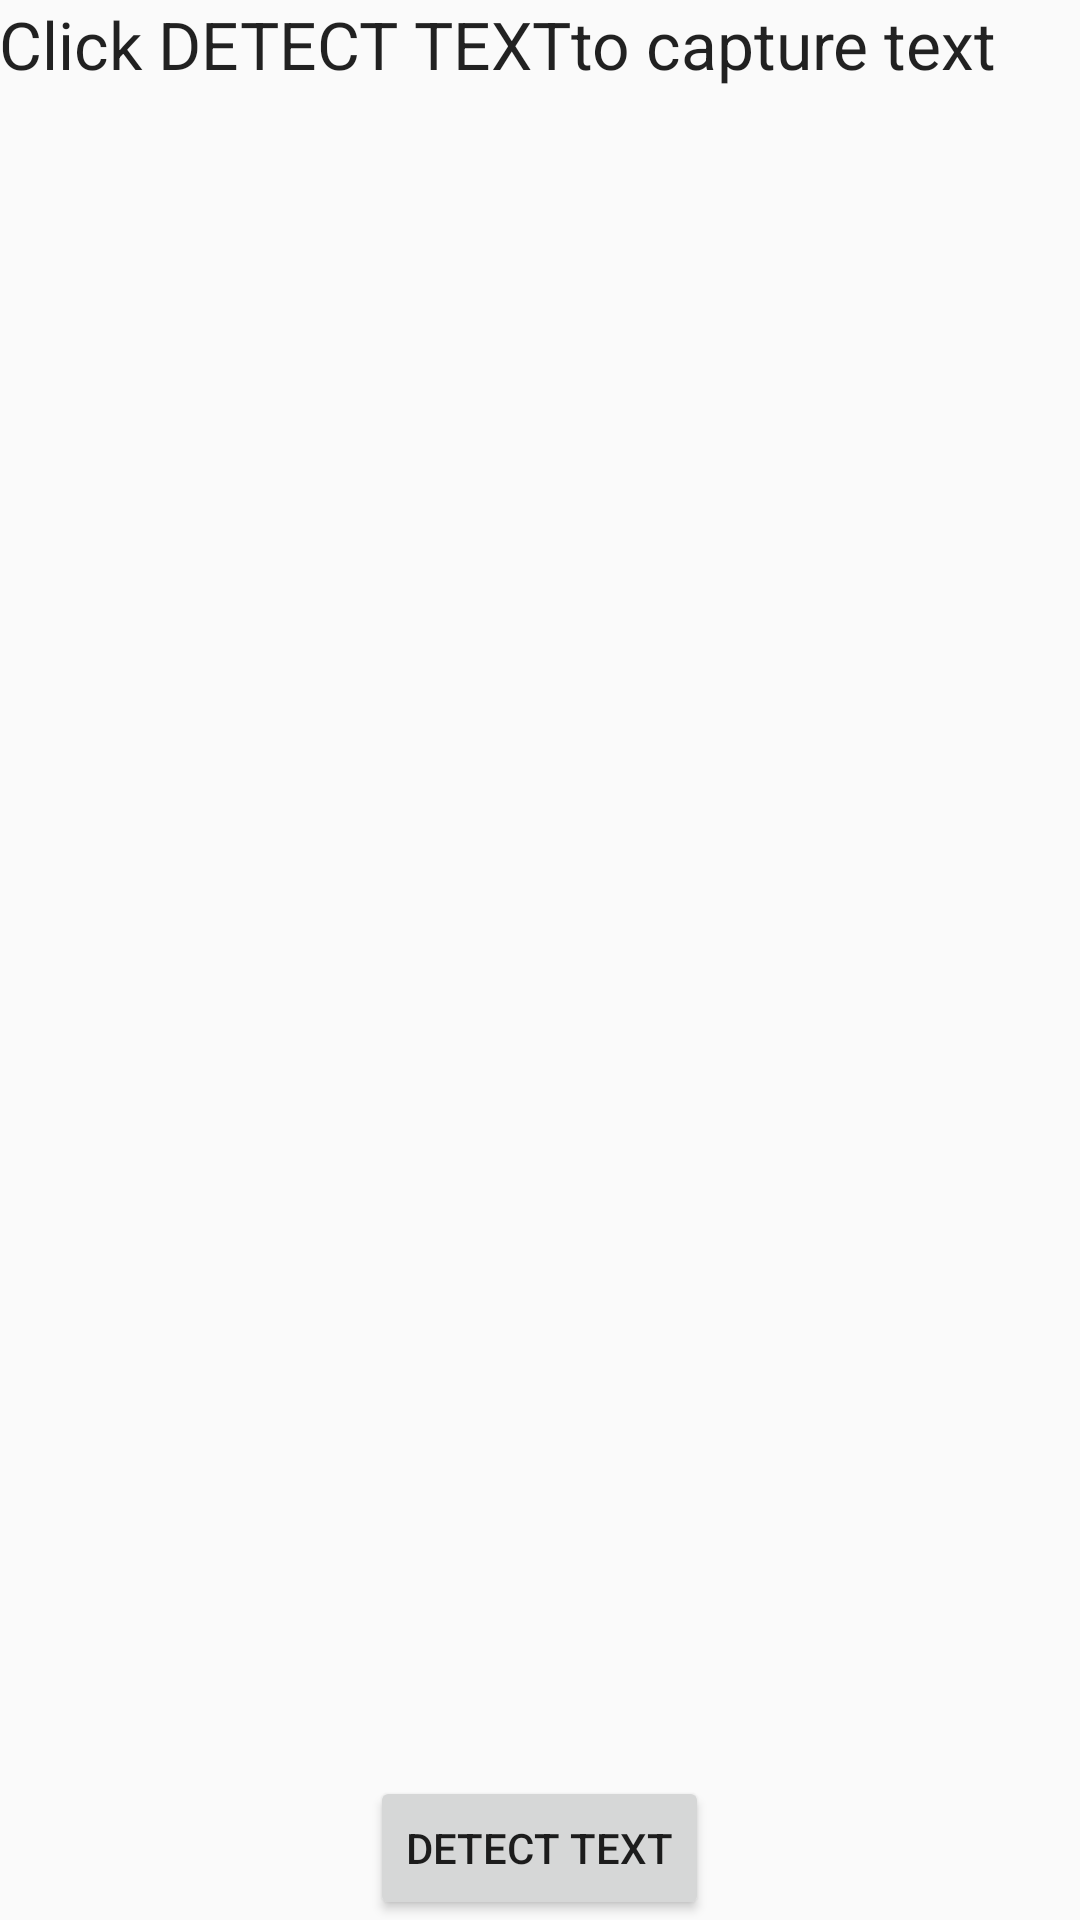

Write the Android layout XML for this screen, with the resource values it uses.
<!-- AndroidManifest.xml: application theme AppTheme -->
<!-- res/layout/activity_main.xml -->
<?xml version="1.0" encoding="utf-8"?>
<RelativeLayout xmlns:android="http://schemas.android.com/apk/res/android"
    xmlns:tools="http://schemas.android.com/tools" android:layout_width="match_parent"
    android:layout_height="match_parent" android:paddingLeft="@dimen/activity_horizontal_margin"
    android:paddingRight="@dimen/activity_horizontal_margin"
    android:paddingTop="@dimen/activity_vertical_margin"
    android:paddingBottom="@dimen/activity_vertical_margin"
    tools:context="nz.co.alan.floatingapplication.MainActivity">

    <TextView
        android:layout_width="match_parent"
        android:layout_height="wrap_content"
        android:textAppearance="?android:attr/textAppearanceLarge"
        android:text="@string/ocr_header"
        android:id="@+id/status_message"
        android:layout_alignParentRight="true"
        android:layout_alignParentEnd="true"
        android:layout_centerHorizontal="true" />

    <LinearLayout
        android:orientation="vertical"
        android:layout_width="match_parent"
        android:layout_height="match_parent"
        android:layout_alignParentLeft="true"
        android:layout_alignParentStart="true"
        android:layout_marginLeft="60dp"
        android:layout_marginStart="60dp">

        <TextView
            android:layout_width="wrap_content"
            android:layout_height="wrap_content"
            android:textAppearance="?android:attr/textAppearanceLarge"
            android:id="@+id/text_value"
            android:layout_below="@+id/status_message"
            android:layout_alignParentLeft="true"
            android:layout_alignParentStart="true"
            android:layout_marginTop="110dp"
            android:layout_alignRight="@+id/status_message"
            android:layout_alignEnd="@+id/status_message" />

    </LinearLayout>

    <Button
        android:layout_width="wrap_content"
        android:layout_height="wrap_content"
        android:text="@string/read_text"
        android:id="@+id/read_text"
        android:layout_alignParentBottom="true"
        android:layout_centerHorizontal="true" />

    

</RelativeLayout>
<!-- resources referenced by this layout -->
<resources>
  <string name="auto_focus">Auto Focus</string>
  <string name="ocr_header">Click "DETECT TEXT" to capture text</string>
  <string name="read_text">Detect Text</string>
  <string name="use_flash">Use Flash</string>
  <style name="AppTheme" parent="Theme.AppCompat.Light.DarkActionBar">
          
          <item name="colorPrimary">@color/colorPrimary</item>
          <item name="colorPrimaryDark">@color/colorPrimaryDark</item>
          <item name="colorAccent">@color/colorAccent</item>
      </style>
  <!-- not gathered from this repository: default colours our renderer supplied (Android Studio template values) -->
  <color name="colorPrimary">#FF6200EE</color>
  <color name="colorPrimaryDark">#FF3700B3</color>
  <color name="colorAccent">#FF03DAC5</color>
</resources>
